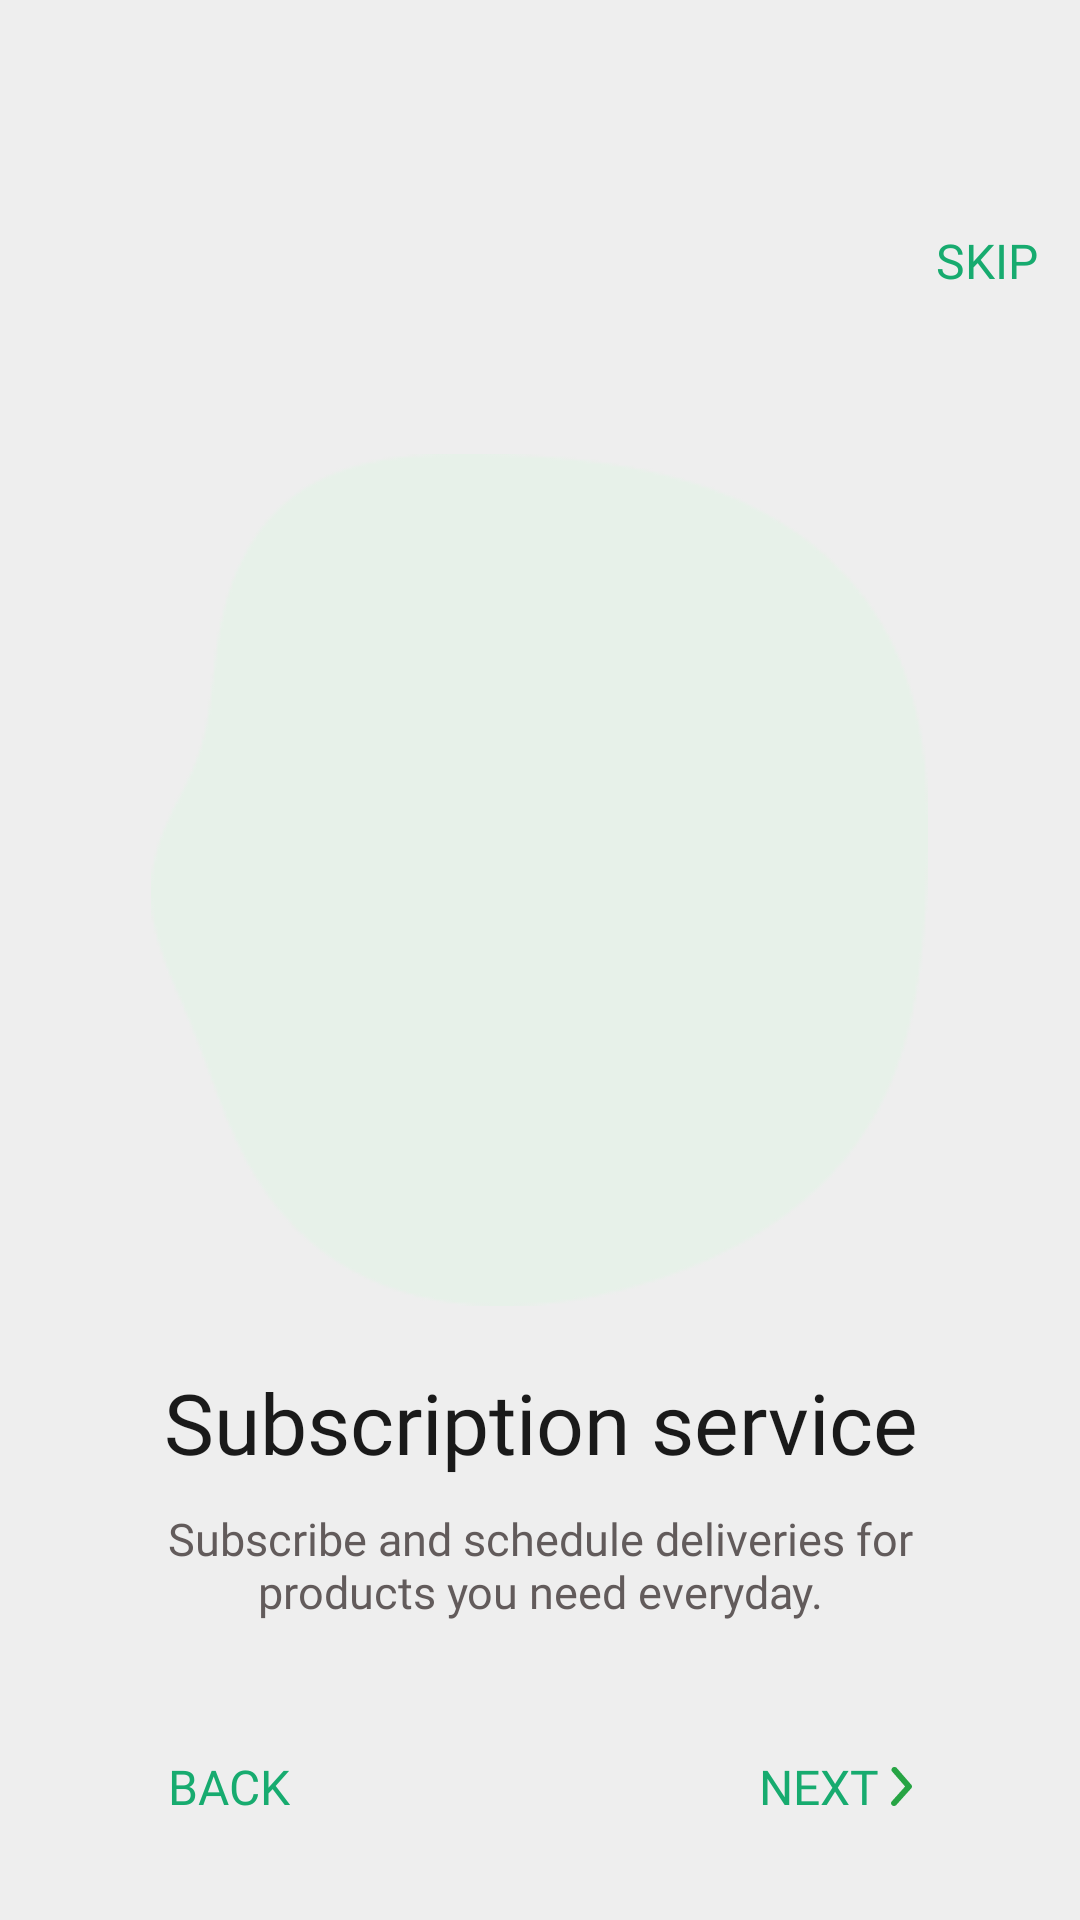

This screen was rendered from an Android layout file. Write that file and the resources it references.
<!-- AndroidManifest.xml: application theme Theme.AppCompat.NoActionBar -->
<!-- res/layout/fragment_second_screen.xml -->
<?xml version="1.0" encoding="utf-8"?>
<androidx.constraintlayout.widget.ConstraintLayout xmlns:android="http://schemas.android.com/apk/res/android"
    xmlns:app="http://schemas.android.com/apk/res-auto"
    xmlns:tools="http://schemas.android.com/tools"
    android:layout_width="match_parent"
    android:layout_height="match_parent"
    android:background="@color/off_white"
    tools:context=".onboarding.screens.OnboardingScreen">

    <LinearLayout
        android:id="@+id/top_layout_fss"
        android:layout_width="wrap_content"
        android:layout_height="wrap_content"
        android:gravity="center_horizontal"
        android:orientation="vertical"
        app:layout_constraintBottom_toTopOf="@id/next_fss"
        app:layout_constraintLeft_toLeftOf="parent"
        app:layout_constraintRight_toRightOf="parent"
        app:layout_constraintTop_toBottomOf="@id/skip_fss"
        app:layout_constraintVertical_bias="0.377">

        <FrameLayout
            android:layout_width="wrap_content"
            android:layout_height="wrap_content"
            android:layout_gravity="center_horizontal">

            <ImageView
                android:id="@+id/green_background_fss"
                android:layout_width="wrap_content"
                android:layout_height="wrap_content"
                android:layout_gravity="center"
                android:contentDescription="@string/green_background"
                android:paddingHorizontal="20dp"
                android:paddingVertical="20dp"
                android:src="@drawable/img_background_two"
                tools:ignore="ImageContrastCheck" />

            <ImageView
                android:id="@+id/gif_fss"
                android:layout_width="240dp"
                android:layout_height="270dp"
                android:layout_gravity="center"
                android:contentDescription="@string/gif_image"
                android:paddingBottom="30dp"
                app:layout_constraintLeft_toLeftOf="parent"
                app:layout_constraintTop_toTopOf="parent"
                tools:ignore="ImageContrastCheck" />

        </FrameLayout>

        <TextView
            android:id="@+id/title_fss"
            android:layout_width="wrap_content"
            android:layout_height="wrap_content"
            android:fontFamily="@font/roboto_medium"
            android:text="@string/title_fss"
            android:textAlignment="center"
            android:textColor="@color/heading"
            android:textSize="28sp" />

        <TextView
            android:id="@+id/sub_title_fss"
            android:layout_width="wrap_content"
            android:layout_height="wrap_content"
            android:layout_margin="10sp"
            android:fontFamily="@font/roboto_regular"
            android:paddingEnd="20dp"
            android:paddingStart="20dp"
            android:text="@string/sub_title_fss"
            android:textAlignment="center"
            android:textColor="@color/text_gray"
            android:textSize="15sp" />
    </LinearLayout>

    <TextView
        android:id="@+id/back_fss"
        android:layout_width="wrap_content"
        android:layout_height="wrap_content"
        android:layout_marginStart="56dp"
        android:fontFamily="@font/roboto_bold"
        android:gravity="center_vertical"
        android:text="@string/back_caps"
        android:textColor="@color/primary"
        android:textSize="16sp"
        app:layout_constraintBottom_toBottomOf="parent"
        app:layout_constraintLeft_toLeftOf="parent"
        app:layout_constraintTop_toBottomOf="@id/top_layout_fss"
        app:layout_constraintVertical_bias="0.502"
        tools:ignore="UseCompatTextViewDrawableXml" />

    <TextView
        android:id="@+id/next_fss"
        android:layout_width="wrap_content"
        android:layout_height="wrap_content"
        android:layout_marginEnd="56dp"
        android:drawableEnd="@drawable/icon_arrow"
        android:fontFamily="@font/roboto_bold"
        android:gravity="center_vertical"
        android:text="@string/next_caps"
        android:textColor="@color/primary"
        android:textSize="16sp"
        app:layout_constraintBottom_toBottomOf="parent"
        app:layout_constraintRight_toRightOf="parent"
        app:layout_constraintTop_toBottomOf="@id/top_layout_fss"
        tools:ignore="UseCompatTextViewDrawableXml" />

    <TextView
        android:id="@+id/skip_fss"
        android:layout_width="wrap_content"
        android:layout_height="wrap_content"
        android:layout_marginStart="312dp"
        android:layout_marginTop="76dp"
        android:fontFamily="@font/roboto_bold"
        android:text="@string/skip_caps"
        android:textColor="@color/primary"
        android:textSize="16sp"
        app:layout_constraintRight_toRightOf="parent"
        app:layout_constraintStart_toStartOf="parent"
        app:layout_constraintTop_toTopOf="parent" />


</androidx.constraintlayout.widget.ConstraintLayout>
<!-- resources referenced by this layout -->
<resources>
  <color name="heading">#1A1A1A</color>
  <color name="off_white">#EEEEEE</color>
  <color name="primary">#17AB6F</color>
  <color name="text_gray">#625B5B</color>
  <!-- drawable icon_arrow (drawable) -->
  <vector xmlns:android="http://schemas.android.com/apk/res/android"
      android:width="7dp"
      android:height="13dp"
      android:viewportHeight="13"
      android:viewportWidth="7">
      <path
          android:fillColor="#27A444"
          android:pathData="M1.161,0C1.311,-0 1.459,0.03 1.594,0.09C1.729,0.149 1.847,0.236 1.942,0.344L6.772,5.915C6.92,6.081 7,6.289 7,6.504C7,6.719 6.92,6.928 6.772,7.094L1.772,12.665C1.602,12.854 1.358,12.973 1.093,12.996C0.829,13.019 0.566,12.943 0.361,12.785C0.157,12.628 0.029,12.401 0.004,12.156C-0.02,11.91 0.062,11.666 0.231,11.476L4.702,6.499L0.381,1.523C0.259,1.386 0.181,1.221 0.157,1.045C0.134,0.869 0.164,0.69 0.247,0.53C0.329,0.37 0.458,0.234 0.621,0.141C0.783,0.047 0.97,-0.002 1.161,0Z" />
  </vector>
  <!-- drawable img_background_two: png bitmap (drawable, 4528 bytes) -->
  <string name="back_caps">BACK</string>
  <string name="gif_image">gif_image</string>
  <string name="green_background">green_background</string>
  <string name="next_caps">NEXT\ </string>
  <string name="skip_caps">SKIP</string>
  <string name="sub_title_fss">Subscribe and schedule deliveries for products you need everyday.</string>
  <string name="title_fss">Subscription service</string>
</resources>
